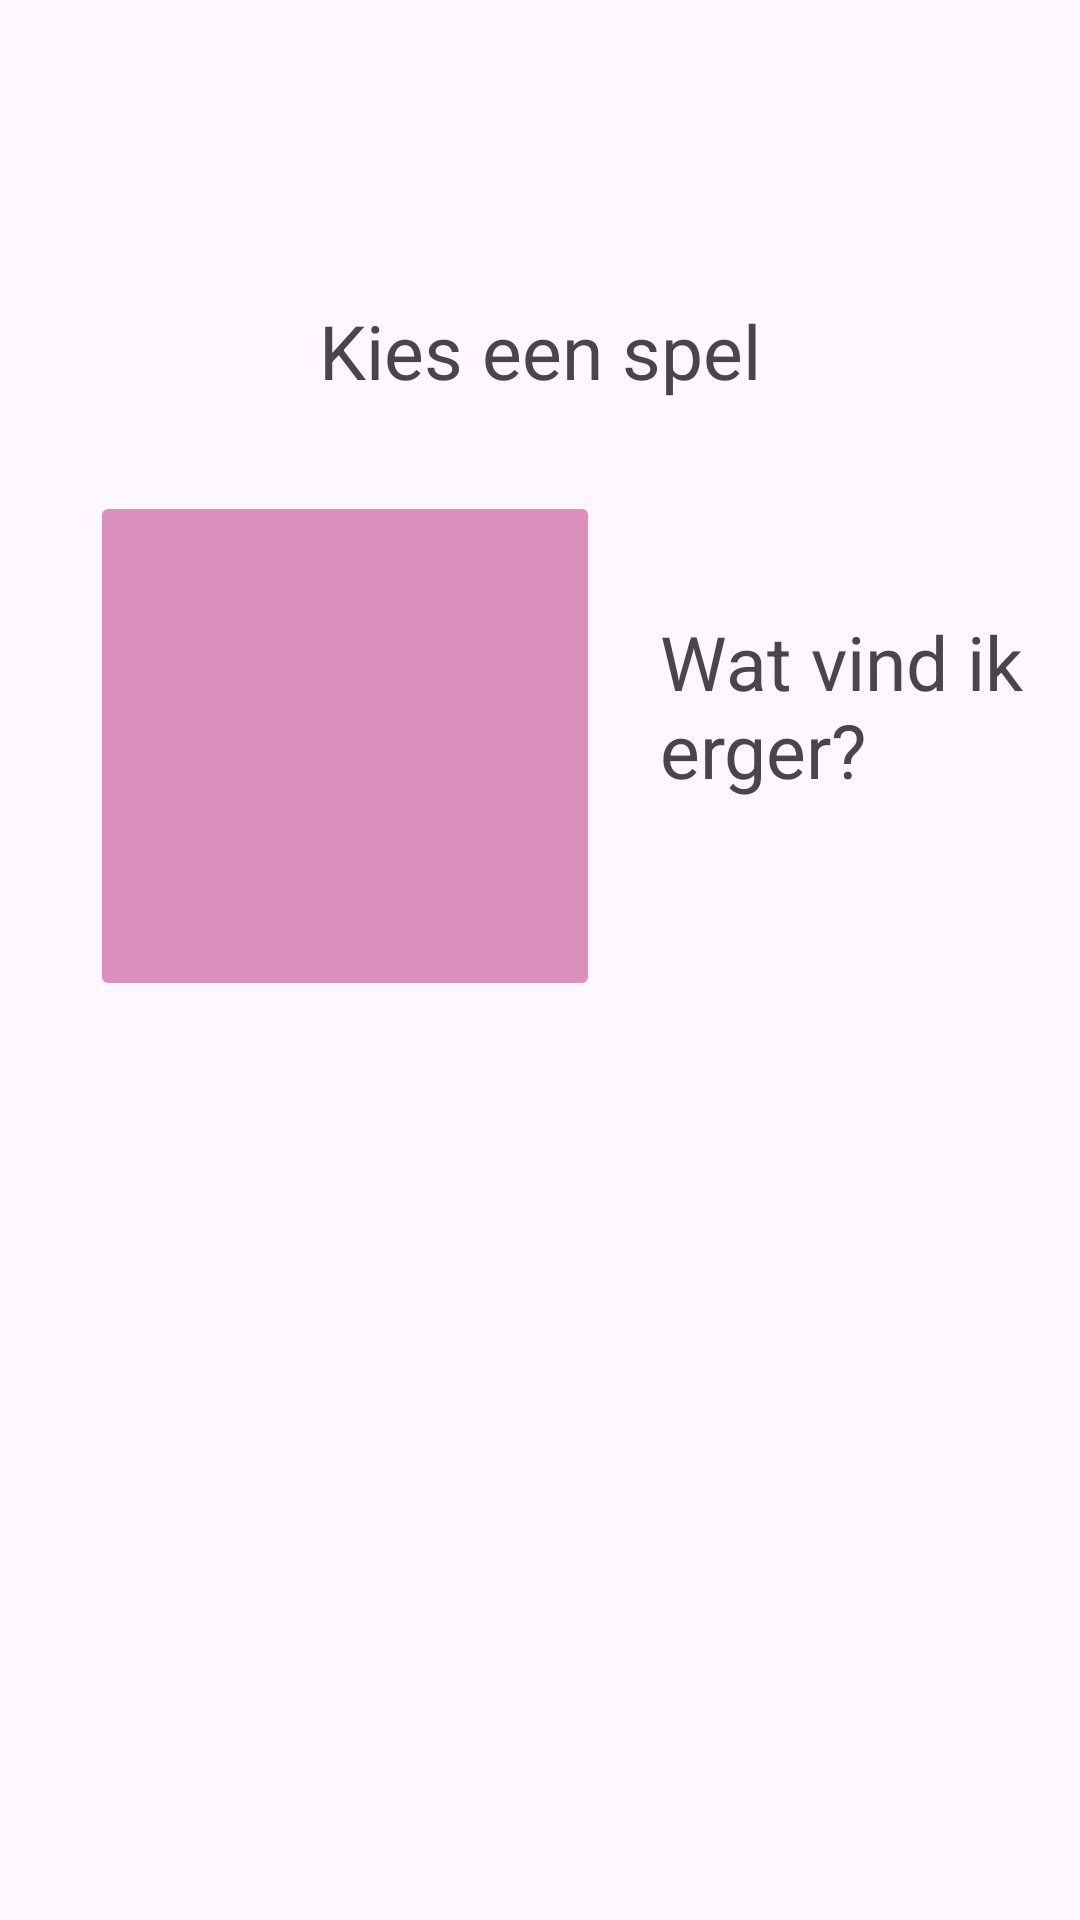

The Android layout XML behind this screen, and the referenced resources:
<!-- AndroidManifest.xml: application theme Theme.CodyGroepje -->
<!-- res/layout/activity_main.xml -->
<?xml version="1.0" encoding="utf-8"?>
<RelativeLayout xmlns:android="http://schemas.android.com/apk/res/android"
    xmlns:app="http://schemas.android.com/apk/res-auto"
    xmlns:tools="http://schemas.android.com/tools"
    android:id="@+id/main"
    android:layout_width="match_parent"
    android:layout_height="match_parent"
    tools:context=".MainActivity">

    <ImageView
        android:layout_width="match_parent"
        android:layout_height="match_parent"
        app:srcCompat="@drawable/background" />
    <TextView
        android:id="@+id/Kies"
        android:layout_width="wrap_content"
        android:layout_height="wrap_content"
        android:text="Kies een spel"
        android:layout_centerHorizontal="true"
        android:layout_marginTop="100dp"
        android:textSize="25dp"
 />

    <ImageButton
        android:id="@+id/watVindIk"
        android:layout_width="170dp"
        android:layout_height="170dp"
        android:layout_below="@+id/Kies"
        android:layout_marginStart="30dp"
        android:layout_marginTop="30dp"
        android:backgroundTint="@color/purple"
        android:src="@drawable/ic_launcher_foreground" />
    <TextView
        android:layout_width="wrap_content"
        android:layout_height="wrap_content"
        android:layout_below="@+id/Kies"
        android:layout_marginTop="70dp"
        android:layout_marginStart="20dp"
        android:layout_toEndOf="@+id/watVindIk"
        android:text="Wat vind ik   erger?"
        android:textSize="25dp"
        />



</RelativeLayout>
<!-- resources referenced by this layout -->
<resources>
  <color name="purple">#da8fbd</color>
  <style name="Theme.CodyGroepje" parent="Base.Theme.CodyGroepje" />
  <style name="Base.Theme.CodyGroepje" parent="Theme.Material3.DayNight.NoActionBar">
          
          
      </style>
</resources>
